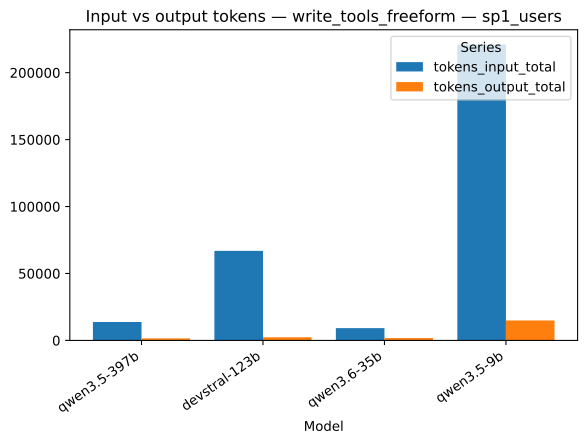

The table this chart was drawn from, first rows:
strategy, model, series, value
write_tools_freeform, qwen3.5-397b, tokens_input_total, 13757
write_tools_freeform, devstral-123b, tokens_input_total, 66889
write_tools_freeform, qwen3.6-35b, tokens_input_total, 9195
write_tools_freeform, qwen3.5-9b, tokens_input_total, 220990
write_tools_freeform, qwen3.5-397b, tokens_output_total, 1507
write_tools_freeform, devstral-123b, tokens_output_total, 2352
write_tools_freeform, qwen3.6-35b, tokens_output_total, 1774
write_tools_freeform, qwen3.5-9b, tokens_output_total, 14883
